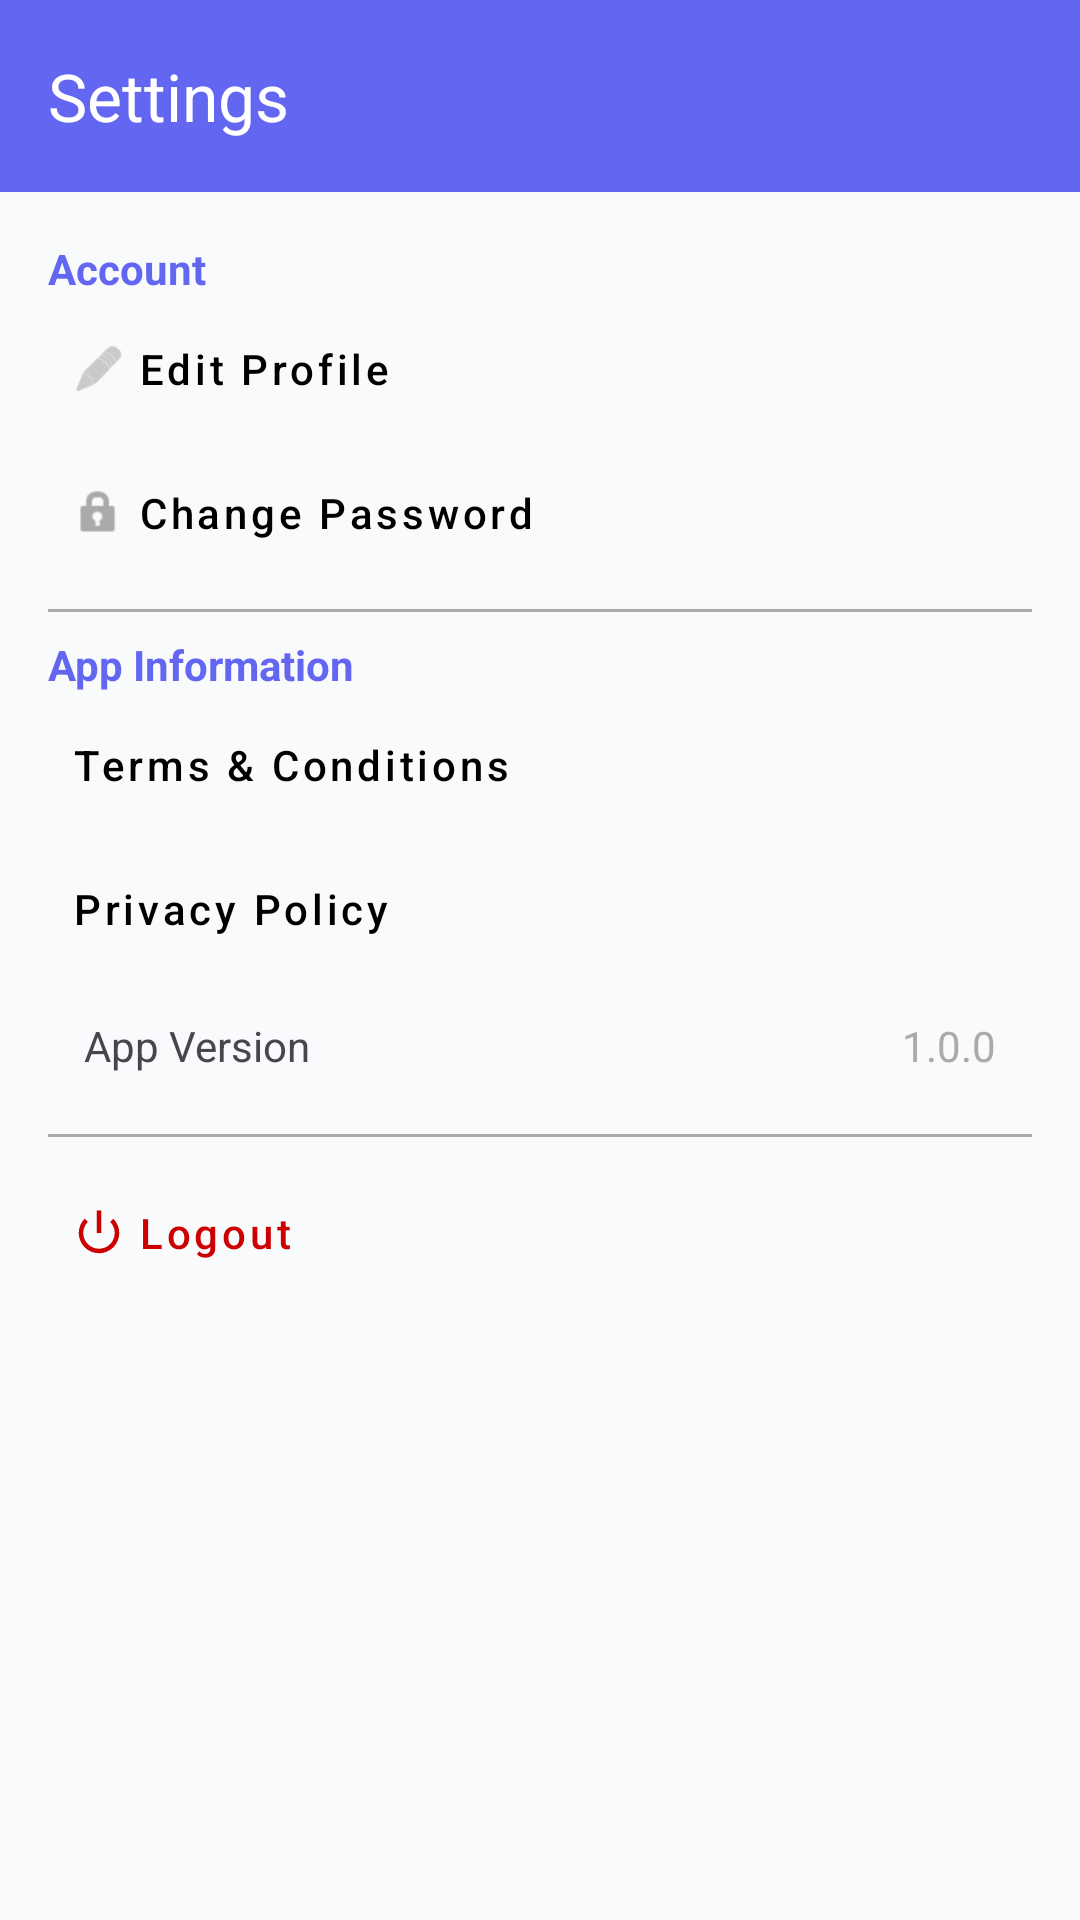

Android layout source for this screen:
<!-- AndroidManifest.xml: application theme Theme.BazaarTrackerMobile -->
<!-- res/layout/fragment_settings.xml -->
<?xml version="1.0" encoding="utf-8"?>
<LinearLayout xmlns:android="http://schemas.android.com/apk/res/android"
    xmlns:app="http://schemas.android.com/apk/res-auto"
    android:layout_width="match_parent"
    android:layout_height="match_parent"
    android:orientation="vertical">

    <com.google.android.material.appbar.MaterialToolbar
        android:id="@+id/toolbar"
        android:layout_width="match_parent"
        android:layout_height="?attr/actionBarSize"
        android:background="?attr/colorPrimary"
        app:title="Settings"
        app:titleTextColor="@android:color/white" />

    <androidx.core.widget.NestedScrollView
        android:layout_width="match_parent"
        android:layout_height="match_parent">

        <LinearLayout
            android:layout_width="match_parent"
            android:layout_height="wrap_content"
            android:orientation="vertical"
            android:padding="16dp">

            <TextView
                android:layout_width="match_parent"
                android:layout_height="wrap_content"
                android:text="@string/account"
                android:textColor="?attr/colorPrimary"
                android:textStyle="bold" />

            <com.google.android.material.button.MaterialButton
                android:id="@+id/btnEditProfile"
                style="@style/Widget.MaterialComponents.Button.TextButton.Icon"
                android:layout_width="match_parent"
                android:layout_height="wrap_content"
                android:gravity="start|center_vertical"
                android:text="@string/edit_profile"
                android:textAllCaps="false"
                android:textColor="@android:color/black"
                app:icon="@android:drawable/ic_menu_edit"
                app:iconTint="@android:color/darker_gray" />

            <com.google.android.material.button.MaterialButton
                android:id="@+id/btnChangePassword"
                style="@style/Widget.MaterialComponents.Button.TextButton.Icon"
                android:layout_width="match_parent"
                android:layout_height="wrap_content"
                android:gravity="start|center_vertical"
                android:text="@string/change_password"
                android:textAllCaps="false"
                android:textColor="@android:color/black"
                app:icon="@android:drawable/ic_lock_idle_lock"
                app:iconTint="@android:color/darker_gray" />

            <View
                android:layout_width="match_parent"
                android:layout_height="1dp"
                android:layout_marginVertical="8dp"
                android:background="@android:color/darker_gray" />

            <TextView
                android:layout_width="match_parent"
                android:layout_height="wrap_content"
                android:text="@string/app_information"
                android:textColor="?attr/colorPrimary"
                android:textStyle="bold" />

            <com.google.android.material.button.MaterialButton
                android:id="@+id/btnTerms"
                style="@style/Widget.MaterialComponents.Button.TextButton"
                android:layout_width="match_parent"
                android:layout_height="wrap_content"
                android:gravity="start|center_vertical"
                android:text="@string/terms_conditions"
                android:textAllCaps="false"
                android:textColor="@android:color/black" />

            <com.google.android.material.button.MaterialButton
                android:id="@+id/btnPrivacy"
                style="@style/Widget.MaterialComponents.Button.TextButton"
                android:layout_width="match_parent"
                android:layout_height="wrap_content"
                android:gravity="start|center_vertical"
                android:text="@string/privacy_policy"
                android:textAllCaps="false"
                android:textColor="@android:color/black" />

            <LinearLayout
                android:layout_width="match_parent"
                android:layout_height="wrap_content"
                android:orientation="horizontal"
                android:padding="12dp">

                <TextView
                    android:layout_width="0dp"
                    android:layout_height="wrap_content"
                    android:layout_weight="1"
                    android:text="@string/app_version_label" />

                <TextView
                    android:id="@+id/tvVersion"
                    android:layout_width="wrap_content"
                    android:layout_height="wrap_content"
                    android:text="1.0.0"
                    android:textColor="@android:color/darker_gray" />
            </LinearLayout>

            <View
                android:layout_width="match_parent"
                android:layout_height="1dp"
                android:layout_marginVertical="8dp"
                android:background="@android:color/darker_gray" />

            <com.google.android.material.button.MaterialButton
                android:id="@+id/btnLogout"
                style="@style/Widget.MaterialComponents.Button.TextButton.Icon"
                android:layout_width="match_parent"
                android:layout_height="wrap_content"
                android:gravity="start|center_vertical"
                android:text="@string/logout"
                android:textAllCaps="false"
                android:textColor="@android:color/holo_red_dark"
                app:icon="@android:drawable/ic_lock_power_off"
                app:iconTint="@android:color/holo_red_dark" />

        </LinearLayout>
    </androidx.core.widget.NestedScrollView>

</LinearLayout>
<!-- resources referenced by this layout -->
<resources>
  <string name="account">Account</string>
  <string name="app_information">App Information</string>
  <string name="app_version_label">App Version</string>
  <string name="change_password">Change Password</string>
  <string name="edit_profile">Edit Profile</string>
  <string name="logout">Logout</string>
  <string name="privacy_policy">Privacy Policy</string>
  <string name="terms_conditions">Terms &amp; Conditions</string>
  <style name="Theme.BazaarTrackerMobile" parent="Base.Theme.BazaarTrackerMobile" />
  <style name="Base.Theme.BazaarTrackerMobile" parent="Theme.Material3.DayNight.NoActionBar">
          
          <item name="colorPrimary">@color/colorPrimary</item>
          <item name="colorSecondary">@color/colorSecondary</item>
          <item name="android:windowBackground">@color/background_light</item>
          <item name="android:statusBarColor">@color/colorPrimaryVariant</item>
  
          
          <item name="shapeAppearanceSmallComponent">@style/ShapeAppearance.BazaarTracker.Small</item>
          <item name="shapeAppearanceMediumComponent">@style/ShapeAppearance.BazaarTracker.Medium</item>
          <item name="shapeAppearanceLargeComponent">@style/ShapeAppearance.BazaarTracker.Large</item>
      </style>
  <color name="colorPrimary">#6366F1</color>
  <color name="colorSecondary">#EC4899</color>
  <color name="background_light">#F8FAFC</color>
  <color name="colorPrimaryVariant">#4F46E5</color>
  <style name="ShapeAppearance.BazaarTracker.Small" parent="ShapeAppearance.Material3.SmallComponent">
          <item name="cornerSize">8dp</item>
      </style>
  <style name="ShapeAppearance.BazaarTracker.Medium" parent="ShapeAppearance.Material3.MediumComponent">
          <item name="cornerSize">16dp</item>
      </style>
  <style name="ShapeAppearance.BazaarTracker.Large" parent="ShapeAppearance.Material3.LargeComponent">
          <item name="cornerSize">24dp</item>
      </style>
</resources>
